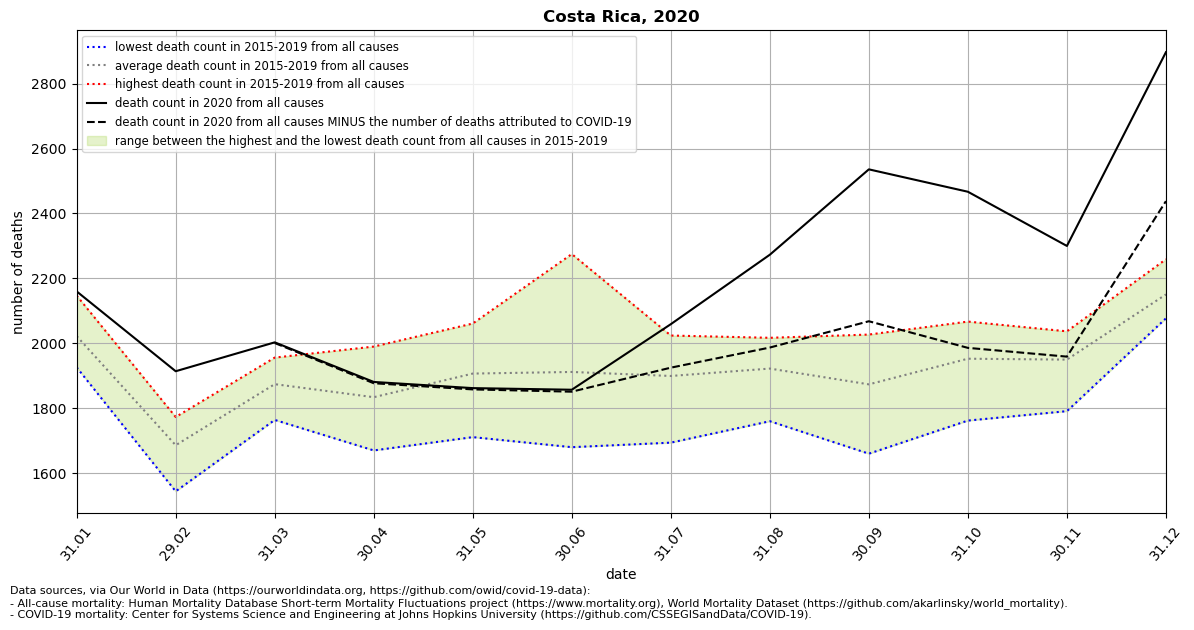

Source data for this figure (header and first rows):
location, date, time, time_unit, deaths_2010_all_ages, deaths_2011_all_ages, deaths_2012_all_ages, deaths_2013_all_ages, deaths_2014_all_ages, deaths_2015_all_ages, deaths_2016_all_ages, deaths_2017_all_ages, deaths_2018_all_ages, deaths_2019_all_ages, deaths_2020_all_ages, deaths_2021_all_ages, new_deaths, deaths_min, deaths_max, deaths_mean, deaths_noncovid
Costa Rica, 2020-01-31, 1, monthly, , , , , , 1926, 1977, 2147, 1973, 2088, 2160, , , 1926, 2147, 2022, 
Costa Rica, 2020-02-29, 2, monthly, , , , , , 1544, 1720, 1639, 1773, 1754, 1914, , , 1544, 1773, 1686, 
Costa Rica, 2020-03-31, 3, monthly, , , , , , 1764, 1818, 1886, 1956, 1947, 2003, , 2.0, 1764, 1956, 1874, 2001
Costa Rica, 2020-04-30, 4, monthly, , , , , , 1670, 1813, 1827, 1870, 1990, 1881, , 4.0, 1670, 1990, 1834, 1877
Costa Rica, 2020-05-31, 5, monthly, , , , , , 1711, 1851, 1869, 2061, 2042, 1862, , 4.0, 1711, 2061, 1907, 1858
Costa Rica, 2020-06-30, 6, monthly, , , , , , 1680, 1773, 1818, 2013, 2275, 1857, , 6.0, 1680, 2275, 1912, 1851
Costa Rica, 2020-07-31, 7, monthly, , , , , , 1694, 1882, 1961, 1936, 2024, 2059, , 134.0, 1694, 2024, 1899, 1925
Costa Rica, 2020-08-31, 8, monthly, , , , , , 1760, 1866, 1965, 2017, 2003, 2273, , 286.0, 1760, 2017, 1922, 1987
Costa Rica, 2020-09-30, 9, monthly, , , , , , 1660, 1702, 1980, 2027, 1999, 2536, , 468.0, 1660, 2027, 1874, 2068
Costa Rica, 2020-10-31, 10, monthly, , , , , , 1762, 1921, 2042, 1971, 2067, 2467, , 481.0, 1762, 2067, 1953, 1986
Costa Rica, 2020-11-30, 11, monthly, , , , , , 1791, 2021, 2037, 1933, 1967, 2300, , 341.0, 1791, 2037, 1950, 1959
Costa Rica, 2020-12-31, 12, monthly, , , , , , 2077, 2259, 2080, 2256, 2081, 2897, , 459.0, 2077, 2259, 2151, 2438
